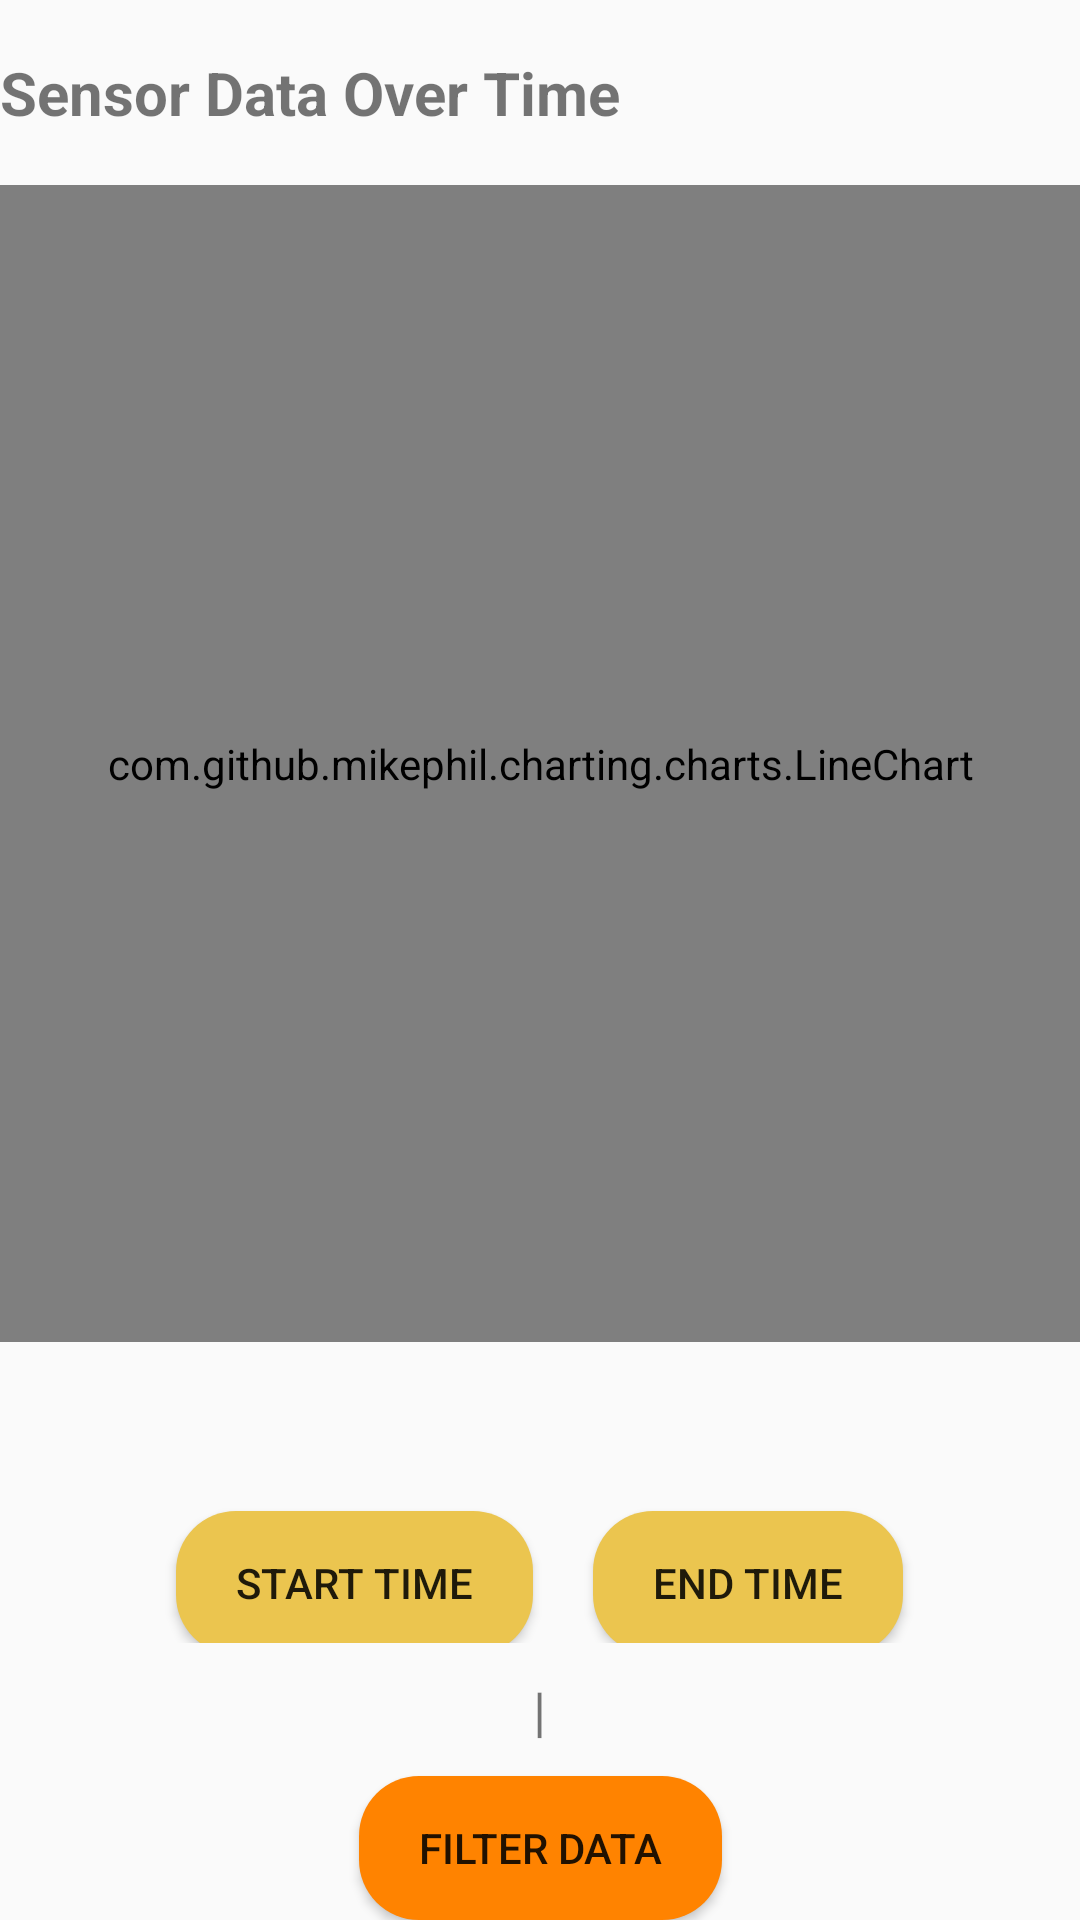

Write the Android layout XML for this screen, with the resource values it uses.
<!-- AndroidManifest.xml: application theme Theme.AppCompat.Light.NoActionBar -->
<!-- res/layout/fragment_chart.xml -->
<?xml version="1.0" encoding="utf-8"?>
<androidx.constraintlayout.widget.ConstraintLayout xmlns:android="http://schemas.android.com/apk/res/android"
    xmlns:app="http://schemas.android.com/apk/res-auto"
    xmlns:tools="http://schemas.android.com/tools"
    android:layout_width="match_parent"
    android:layout_height="match_parent"
    android:layout_margin="15dp"
    tools:context=".MainActivity">

    
    <ProgressBar
        android:id="@+id/progressBar"
        android:layout_width="wrap_content"
        android:layout_height="wrap_content"
        android:visibility="gone"
        app:layout_constraintBottom_toBottomOf="parent"
        app:layout_constraintEnd_toEndOf="parent"
        app:layout_constraintStart_toStartOf="parent"
        app:layout_constraintTop_toTopOf="parent"
        android:indeterminate="true" />
    <TextView
        android:id="@+id/chartTitle"
        android:layout_width="match_parent"
        android:layout_height="wrap_content"
        android:text="Sensor Data Over Time"
        android:textSize="20sp"
        android:textStyle="bold"
        app:layout_constraintBottom_toTopOf="@+id/lineChart"
        app:layout_constraintEnd_toEndOf="parent"
        app:layout_constraintStart_toStartOf="parent"
        app:layout_constraintTop_toTopOf="parent"/>
    
    <com.github.mikephil.charting.charts.LineChart
        android:id="@+id/lineChart"
        android:layout_width="0dp"
        android:layout_height="0dp"
        app:layout_constraintBottom_toTopOf="@+id/btnPlace"
        app:layout_constraintEnd_toEndOf="parent"
        app:layout_constraintStart_toStartOf="parent"
        app:layout_constraintTop_toTopOf="@id/chartTitle" />
    <LinearLayout
        android:id="@+id/btnPlace"
        android:layout_width="match_parent"
        android:layout_height="wrap_content"
        app:layout_constraintBottom_toTopOf="@id/btnFilter"
        app:layout_constraintEnd_toEndOf="parent"
        app:layout_constraintStart_toStartOf="parent"
        app:layout_constraintTop_toBottomOf="@+id/lineChart"
        android:orientation="horizontal"
        android:gravity="center">
        <Button
            android:id="@+id/startFilterButton"
            android:layout_width="wrap_content"
            android:layout_height="wrap_content"
            android:text="Start Time"
            android:background="@drawable/rouded_button"
            android:backgroundTint="#EBC54F"
            android:paddingStart="20dp"
            android:paddingEnd="20dp"
            android:layout_marginTop="8dp"
            android:layout_marginEnd="10dp"
            app:layout_constraintBottom_toTopOf="@+id/endFilterButton"
            app:layout_constraintEnd_toEndOf="parent"
            app:layout_constraintStart_toStartOf="parent"
            app:layout_constraintTop_toBottomOf="@+id/lineChart"/>

        
        <Button
            android:id="@+id/endFilterButton"
            android:layout_width="wrap_content"
            android:layout_height="wrap_content"
            android:text="End Time"
            android:background="@drawable/rouded_button"
            android:backgroundTint="#EBC54F"
            android:paddingStart="20dp"
            android:paddingEnd="20dp"
            android:layout_marginTop="8dp"
            android:layout_marginStart="10dp"
            app:layout_constraintBottom_toTopOf="@+id/btnFilter"
            app:layout_constraintEnd_toEndOf="parent"
            app:layout_constraintStart_toStartOf="parent"
            app:layout_constraintTop_toBottomOf="@+id/startFilterButton" />
    </LinearLayout>
    <LinearLayout
        android:id="@+id/textPlace"
        android:layout_width="match_parent"
        android:layout_height="wrap_content"
        app:layout_constraintBottom_toTopOf="@id/btnFilter"
        app:layout_constraintEnd_toEndOf="parent"
        app:layout_constraintStart_toStartOf="parent"
        app:layout_constraintTop_toBottomOf="@+id/btnPlace"
        android:orientation="horizontal"
        android:gravity="center_horizontal"
        android:layout_marginTop="10dp"
        android:layout_marginBottom="10dp">
        <TextView
            android:id="@+id/timeStart"
            android:layout_width="wrap_content"
            android:layout_height="match_parent"
            android:textSize="18sp"
            android:layout_marginEnd="10dp"/>
        <TextView
            android:layout_width="wrap_content"
            android:layout_height="match_parent"
            android:text="|"
            android:textSize="18sp"/>
        <TextView
            android:id="@+id/timeEnd"
            android:layout_width="wrap_content"
            android:layout_height="match_parent"
            android:layout_marginStart="10dp"
            android:textSize="18sp"/>

    </LinearLayout>
    


    
    <Button
        android:id="@+id/btnFilter"
        android:layout_width="wrap_content"
        android:layout_height="wrap_content"
        android:background="@drawable/rouded_button"
        android:text="Filter Data"
        android:paddingStart="20dp"
        android:paddingEnd="20dp"
        app:layout_constraintBottom_toBottomOf="parent"
        app:layout_constraintEnd_toEndOf="parent"
        app:layout_constraintStart_toStartOf="parent"
        app:layout_constraintTop_toBottomOf="@id/textPlace"/>

</androidx.constraintlayout.widget.ConstraintLayout>
<!-- resources referenced by this layout -->
<resources>
  <!-- drawable rouded_button (drawable) -->
  <?xml version="1.0" encoding="utf-8"?>
  <shape xmlns:android="http://schemas.android.com/apk/res/android" android:shape="rectangle">
      <corners android:radius="20dp"/>
      <solid android:color="@color/button"/>
  
  </shape>
  <color name="button">#FF8300</color>
</resources>
